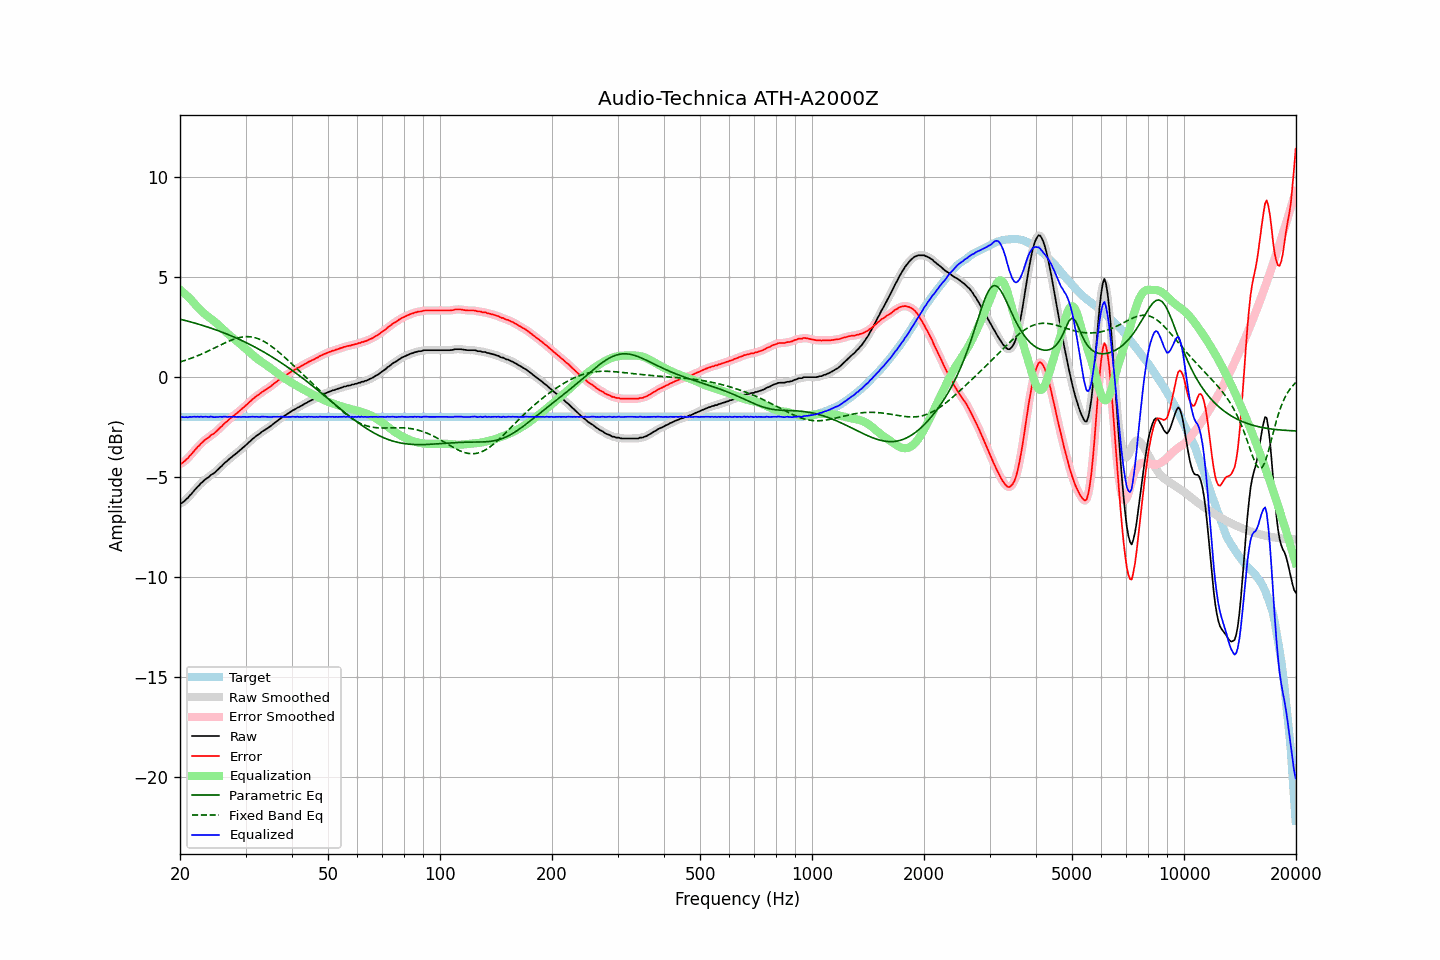

The table this chart was drawn from, first rows:
frequency, raw, error, smoothed, error_smoothed, equalization, parametric_eq, fixed_band_eq, equalized_raw, equalized_smoothed, target
20.00, -6.32, -4.33, -6.33, -4.34, 4.38, 2.90, 0.76, -1.94, -1.95, -1.99
20.20, -6.31, -4.32, -6.29, -4.31, 4.31, 2.88, 0.78, -2.00, -1.98, -1.99
20.40, -6.25, -4.26, -6.25, -4.26, 4.24, 2.86, 0.81, -2.01, -2.00, -1.99
20.61, -6.18, -4.19, -6.19, -4.20, 4.17, 2.84, 0.84, -2.01, -2.01, -1.99
20.81, -6.10, -4.11, -6.11, -4.12, 4.10, 2.82, 0.86, -2.00, -2.01, -1.99
21.02, -6.04, -4.05, -6.03, -4.04, 4.02, 2.80, 0.89, -2.02, -2.00, -1.99
21.23, -5.93, -3.94, -5.94, -3.96, 3.95, 2.78, 0.92, -1.98, -2.00, -1.99
21.44, -5.86, -3.87, -5.85, -3.86, 3.87, 2.76, 0.95, -1.99, -1.99, -1.99
21.66, -5.76, -3.77, -5.76, -3.77, 3.77, 2.73, 0.98, -1.99, -1.98, -1.99
21.87, -5.66, -3.67, -5.67, -3.68, 3.68, 2.71, 1.01, -1.98, -1.99, -1.99
22.09, -5.58, -3.59, -5.57, -3.59, 3.59, 2.69, 1.04, -1.99, -1.99, -1.99
22.31, -5.48, -3.49, -5.48, -3.50, 3.50, 2.66, 1.07, -1.98, -1.98, -1.99
22.54, -5.41, -3.42, -5.40, -3.41, 3.42, 2.64, 1.11, -1.99, -1.99, -1.99
22.76, -5.31, -3.32, -5.32, -3.33, 3.34, 2.62, 1.14, -1.97, -1.98, -1.99
22.99, -5.25, -3.26, -5.24, -3.26, 3.26, 2.59, 1.18, -1.99, -1.98, -1.99
23.22, -5.17, -3.18, -5.17, -3.18, 3.19, 2.57, 1.21, -1.98, -1.98, -1.99
23.45, -5.10, -3.11, -5.11, -3.12, 3.12, 2.54, 1.25, -1.98, -1.99, -1.99
23.69, -5.05, -3.06, -5.05, -3.06, 3.06, 2.51, 1.29, -1.99, -1.99, -1.99
23.92, -5.00, -3.01, -4.98, -3.00, 3.00, 2.49, 1.32, -2.00, -1.98, -1.99
24.16, -4.91, -2.92, -4.93, -2.94, 2.94, 2.46, 1.36, -1.97, -1.99, -1.99
24.40, -4.86, -2.87, -4.87, -2.88, 2.88, 2.43, 1.40, -1.98, -1.99, -1.99
24.65, -4.82, -2.83, -4.81, -2.82, 2.81, 2.40, 1.44, -2.01, -1.99, -1.99
24.89, -4.75, -2.76, -4.75, -2.76, 2.75, 2.38, 1.48, -2.00, -2.00, -1.99
25.14, -4.67, -2.68, -4.67, -2.69, 2.68, 2.35, 1.52, -1.99, -2.00, -1.99
25.39, -4.60, -2.61, -4.60, -2.61, 2.61, 2.32, 1.56, -1.99, -1.99, -1.99
25.65, -4.51, -2.52, -4.52, -2.53, 2.53, 2.29, 1.60, -1.98, -1.99, -1.99
25.91, -4.45, -2.46, -4.44, -2.45, 2.46, 2.26, 1.64, -1.99, -1.98, -1.99
26.16, -4.36, -2.37, -4.36, -2.37, 2.38, 2.23, 1.68, -1.98, -1.98, -1.99
26.43, -4.28, -2.29, -4.29, -2.30, 2.30, 2.19, 1.72, -1.98, -1.99, -1.99
26.69, -4.22, -2.23, -4.21, -2.23, 2.23, 2.16, 1.75, -1.99, -1.98, -1.99
26.96, -4.15, -2.16, -4.15, -2.16, 2.16, 2.13, 1.79, -1.99, -1.99, -1.99
27.23, -4.07, -2.08, -4.08, -2.09, 2.09, 2.10, 1.82, -1.98, -1.99, -1.99
27.50, -4.01, -2.02, -4.01, -2.02, 2.02, 2.06, 1.86, -1.99, -1.98, -1.99
27.77, -3.94, -1.95, -3.94, -1.95, 1.96, 2.03, 1.89, -1.98, -1.98, -1.99
28.05, -3.88, -1.89, -3.88, -1.89, 1.89, 1.99, 1.91, -1.99, -1.99, -1.99
28.33, -3.82, -1.83, -3.82, -1.83, 1.83, 1.96, 1.94, -1.99, -1.99, -1.99
28.62, -3.75, -1.76, -3.75, -1.76, 1.76, 1.92, 1.96, -1.99, -1.99, -1.99
28.90, -3.68, -1.69, -3.68, -1.70, 1.69, 1.89, 1.98, -1.99, -1.99, -1.99
29.19, -3.62, -1.63, -3.61, -1.63, 1.63, 1.85, 2.00, -1.99, -1.99, -1.99
29.48, -3.54, -1.55, -3.54, -1.56, 1.56, 1.81, 2.01, -1.98, -1.99, -1.99
29.78, -3.47, -1.48, -3.47, -1.49, 1.48, 1.77, 2.02, -1.99, -1.99, -1.99
30.08, -3.40, -1.41, -3.40, -1.41, 1.41, 1.73, 2.03, -1.99, -1.99, -1.99
30.38, -3.33, -1.34, -3.33, -1.34, 1.34, 1.69, 2.03, -1.99, -1.99, -1.99
30.68, -3.25, -1.26, -3.25, -1.27, 1.26, 1.65, 2.02, -1.99, -1.99, -1.99
30.99, -3.18, -1.19, -3.18, -1.19, 1.19, 1.61, 2.02, -1.99, -1.99, -1.99
31.30, -3.10, -1.11, -3.11, -1.12, 1.12, 1.57, 2.00, -1.98, -1.98, -1.99
31.61, -3.04, -1.05, -3.04, -1.05, 1.05, 1.53, 1.99, -1.99, -1.98, -1.99
31.93, -2.97, -0.98, -2.97, -0.98, 0.99, 1.49, 1.97, -1.98, -1.98, -1.99
32.24, -2.91, -0.92, -2.91, -0.93, 0.92, 1.44, 1.94, -1.98, -1.99, -1.99
32.57, -2.86, -0.87, -2.85, -0.87, 0.86, 1.40, 1.91, -2.00, -1.99, -1.99
32.89, -2.80, -0.81, -2.80, -0.81, 0.81, 1.36, 1.88, -1.99, -1.99, -1.99
33.22, -2.73, -0.74, -2.74, -0.75, 0.75, 1.31, 1.84, -1.98, -1.98, -1.99
33.55, -2.68, -0.69, -2.68, -0.69, 0.70, 1.26, 1.80, -1.98, -1.98, -1.99
33.89, -2.63, -0.64, -2.63, -0.64, 0.64, 1.22, 1.75, -1.99, -1.98, -1.99
34.23, -2.58, -0.59, -2.58, -0.59, 0.59, 1.17, 1.70, -1.99, -1.99, -1.99
34.57, -2.53, -0.54, -2.53, -0.54, 0.53, 1.12, 1.65, -2.00, -2.00, -1.99
34.92, -2.47, -0.48, -2.47, -0.48, 0.48, 1.07, 1.60, -1.99, -1.99, -1.99
35.27, -2.41, -0.42, -2.41, -0.42, 0.42, 1.02, 1.54, -1.99, -1.99, -1.99
35.62, -2.34, -0.35, -2.34, -0.36, 0.36, 0.98, 1.48, -1.98, -1.99, -1.99
35.97, -2.28, -0.29, -2.28, -0.29, 0.29, 0.92, 1.41, -1.98, -1.99, -1.99
... 635 more rows
